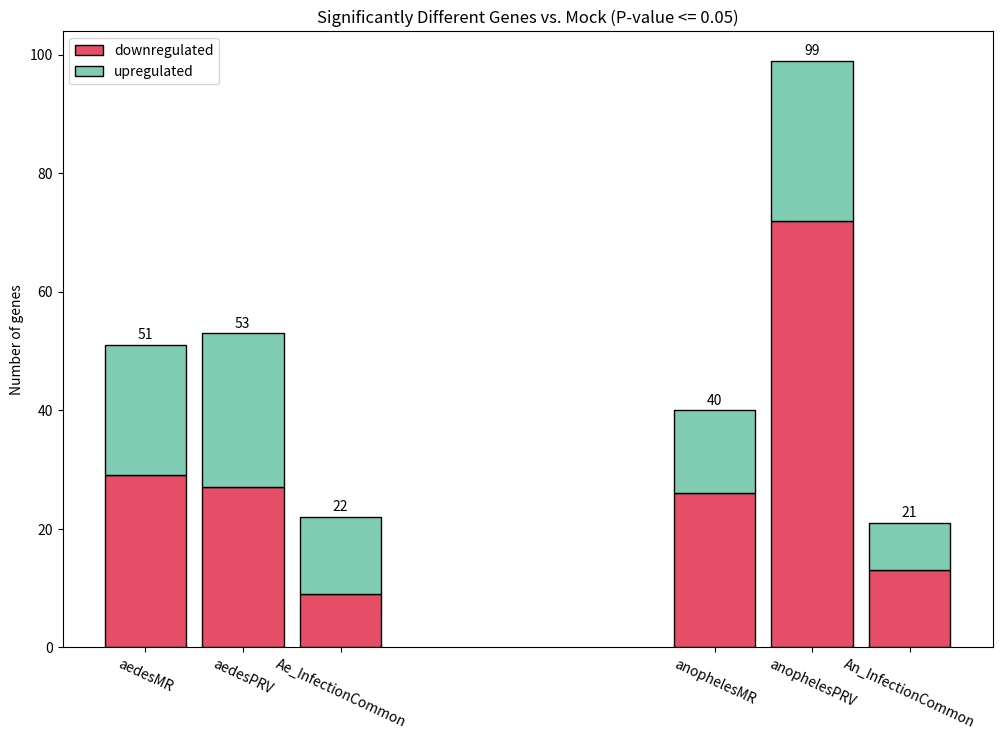

Source code (Python):
import matplotlib.pyplot as plt
import numpy as np

barWidth = 0.12
fig = plt.subplots(figsize = (12,8))

up1 = [22,14]
up2 = [26,27]
down1 = [29,26]
down2 = [27,72]
up3 = [13,8]
down3 = [9,13]
common = [22,21]

br1 = [0,0.7]
br2 = [x + barWidth for x in br1]
br3 = [x + barWidth for x in br2]

p1 = plt.bar(br1, down1, width = barWidth - 0.02, label = 'downregulated', color = (0.9,0.3,0.4), edgecolor = 'black')
p3 = plt.bar(br1, up1, width = barWidth - 0.02, bottom = down1, label = 'upregulated', color = (0.5,0.8,0.7,1),edgecolor = 'black')
p4 = plt.bar(br2, down2, width = barWidth - 0.02, color = (0.9,0.3,0.4),edgecolor = 'black')
p5 = plt.bar(br2, up2, width = barWidth - 0.02, bottom = down2, color = (0.5,0.8,0.7,1),edgecolor = 'black')
p6 = plt.bar(br3, down3, width = barWidth - 0.02, color = (0.9,0.3,0.4),edgecolor = 'black')
p7 = plt.bar(br3, up3, width = barWidth - 0.02, bottom = down3, color = (0.5,0.8,0.7,1),edgecolor = 'black')

#p2 = plt.bar(br3, common, width = barWidth - 0.02, color = (0.3,0.3,0.9),edgecolor = 'black')

plt.title('Significantly Different Genes vs. Mock (P-value <= 0.05)')

plt.ylabel('Number of genes')
plt.xticks([br1[0],br2[0],br3[0],br1[1],br2[1],br3[1]],['aedesMR','aedesPRV','Ae_InfectionCommon','anophelesMR','anophelesPRV','An_InfectionCommon'], rotation = -25)

plt.text(-0.01,52,'51')
plt.text(-0.01 + 0.12,54,'53')
plt.text(-0.01 + 0.24,23,'22')
plt.text(-0.01 + 0.7,41,'40')
plt.text(-0.01 + 0.12 + 0.7,100,'99')
plt.text(-0.01 + 0.24 + 0.7,22,'21')

plt.legend()
plt.show()




